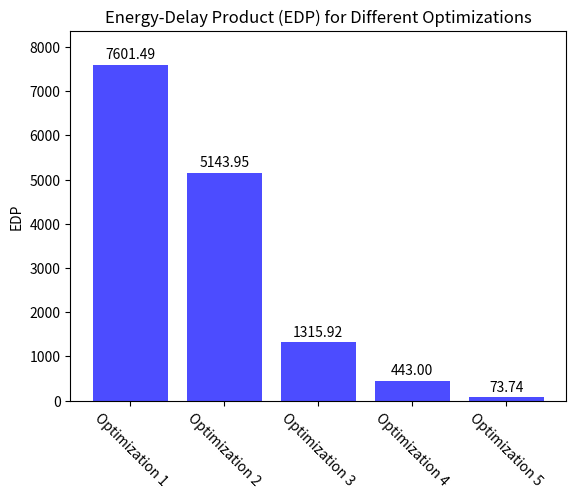

This figure's Python source: (Note: this script raises an exception after producing the figure.)
import matplotlib.pyplot as plt

times_cmb = [42.42, 32.50, 21.84, 11.31, 4.06]
EDP = [7601.49, 5143.95, 1315.92, 443.00, 73.74]
Energy = [179.20, 158.28, 60.25, 39.17, 18.16]


# Create a bar plot for EDP
plt.bar(range(len(EDP)), EDP, color="blue", alpha=0.7)

# Add value labels on top of the bars
for i, value in enumerate(EDP):
    plt.text(i, value + max(EDP) * 0.01, f"{value:.2f}", ha="center", va="bottom")

plt.ylabel("EDP")
plt.ylim(0, max(EDP) * 1.1)  # Set y-axis limit to 10% above the max EDP value
plt.title("Energy-Delay Product (EDP) for Different Optimizations")
plt.xticks(range(len(EDP)), [f"Optimization {i+1}" for i in range(len(EDP))])
plt.xticks(rotation=-45)
plt.savefig("report/EDP_plot.png", dpi=300, bbox_inches="tight")

plt.clf()  # Clear the current figure

# Create a bar plot for Time
plt.bar(range(len(times_cmb)), times_cmb, color="green", alpha=0.7)

# Add value labels on top of the bars
for i, value in enumerate(times_cmb):
    plt.text(i, value + max(times_cmb) * 0.01, f"{value:.2f}", ha="center", va="bottom")

plt.ylabel("Time (s)")
plt.ylim(0, max(times_cmb) * 1.1)  # Set y-axis limit to 10% above the max time value
plt.title("Execution Time for Different Optimizations")
plt.xticks(
    range(len(times_cmb)), [f"Optimization {i+1}" for i in range(len(times_cmb))]
)
plt.xticks(rotation=-45)
plt.savefig("report/Time_plot.png", dpi=300, bbox_inches="tight")
